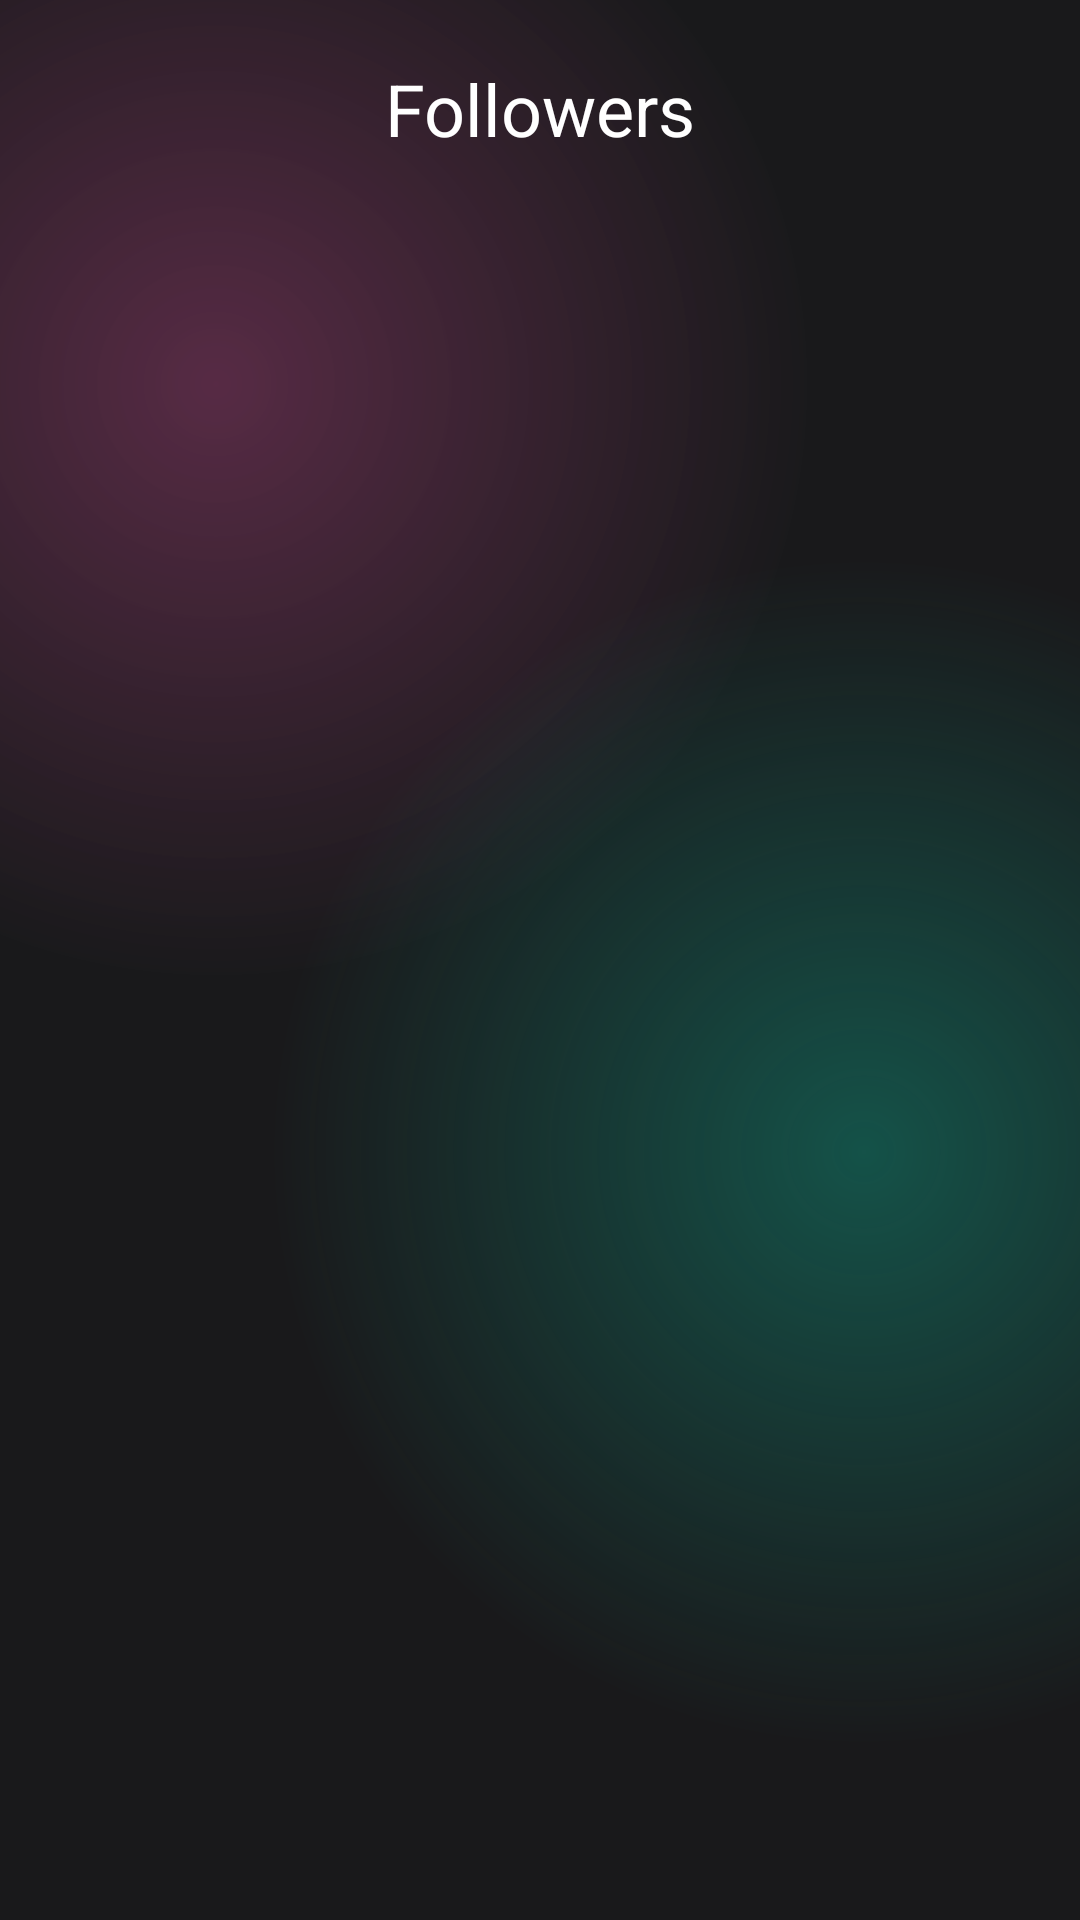

Layout XML and referenced resources for this Android screen:
<!-- AndroidManifest.xml: application theme Theme.MaterialComponents.DayNight.NoActionBar -->
<!-- res/layout/fragment_follower_list.xml -->
<?xml version="1.0" encoding="utf-8"?>
<androidx.constraintlayout.widget.ConstraintLayout xmlns:android="http://schemas.android.com/apk/res/android"
    xmlns:app="http://schemas.android.com/apk/res-auto"
    xmlns:tools="http://schemas.android.com/tools"
    android:layout_width="match_parent"
    android:layout_height="match_parent"
    android:background="@color/main_background">

    <androidx.constraintlayout.widget.ConstraintLayout xmlns:android="http://schemas.android.com/apk/res/android"
        xmlns:app="http://schemas.android.com/apk/res-auto"
        xmlns:tools="http://schemas.android.com/tools"
        android:id="@+id/frameLayout"
        android:layout_width="match_parent"
        android:layout_height="match_parent"
        tools:context=".FollowRequestAdapter"
        android:background="@drawable/gradient_color_background">

        <TextView
            android:id="@+id/follower_text_view"
            android:layout_width="match_parent"
            android:layout_height="wrap_content"
            android:layout_marginTop="20dp"
            android:text="Followers"
            android:textColor="@color/white"
            android:textSize="24dp"
            android:gravity="center_horizontal"
            app:layout_constraintBottom_toTopOf="@+id/followers_list_view"
            app:layout_constraintEnd_toEndOf="parent"
            app:layout_constraintStart_toStartOf="parent"
            app:layout_constraintTop_toTopOf="parent">

        </TextView>

        <ImageButton
            android:id="@+id/button_back"
            android:layout_width="32dp"
            android:layout_height="32dp"
            android:background="#00FFFFFF"
            android:src="@drawable/outline_arrow_back_24"
            app:layout_constraintBottom_toTopOf="@+id/followers_list_view"
            app:layout_constraintStart_toStartOf="parent"
            app:layout_constraintTop_toTopOf="parent" />



        
        <ListView
            android:id="@+id/followers_list_view"
            android:layout_width="match_parent"
            android:layout_height="wrap_content"
            android:layout_marginTop="20dp"
            app:layout_constraintEnd_toEndOf="parent"
            app:layout_constraintStart_toStartOf="parent"
            app:layout_constraintTop_toBottomOf="@+id/follower_text_view">

        </ListView>


    </androidx.constraintlayout.widget.ConstraintLayout>
</androidx.constraintlayout.widget.ConstraintLayout>
<!-- resources referenced by this layout -->
<resources>
  <color name="main_background">#19191b</color>
  <color name="white">#FFFFFFFF</color>
  <!-- drawable gradient_color_background (drawable) -->
  <?xml version="1.0" encoding="utf-8"?>
  <layer-list xmlns:android="http://schemas.android.com/apk/res/android">
      <item>
          <shape>
              <gradient android:startColor="#99803660"
                  android:centerColor="#19191b"
                  android:endColor="#19191b"
                  android:type="radial"
                  android:gradientRadius="110%p"
                  android:centerX="0.2"
                  android:centerY="0.2"/>
          </shape>
      </item>
      <item>
          <shape>
              <gradient android:startColor="#800f8a75"
                  android:centerColor="@android:color/transparent"
                  android:endColor="@android:color/transparent"
                  android:gradientRadius="110%p"
                  android:centerY="0.6"
                  android:centerX="0.8"
                  android:type="radial"/>
          </shape>
      </item>
  </layer-list>
  <style name="Theme.MaterialComponents.DayNight.NoActionBar" parent="Base.Theme.MaterialComponents.DayNight.NoActionBar" />
  <style name="Base.Theme.MaterialComponents.DayNight.NoActionBar" parent="Theme.Material3.DayNight.NoActionBar">
          
          
      </style>
</resources>
